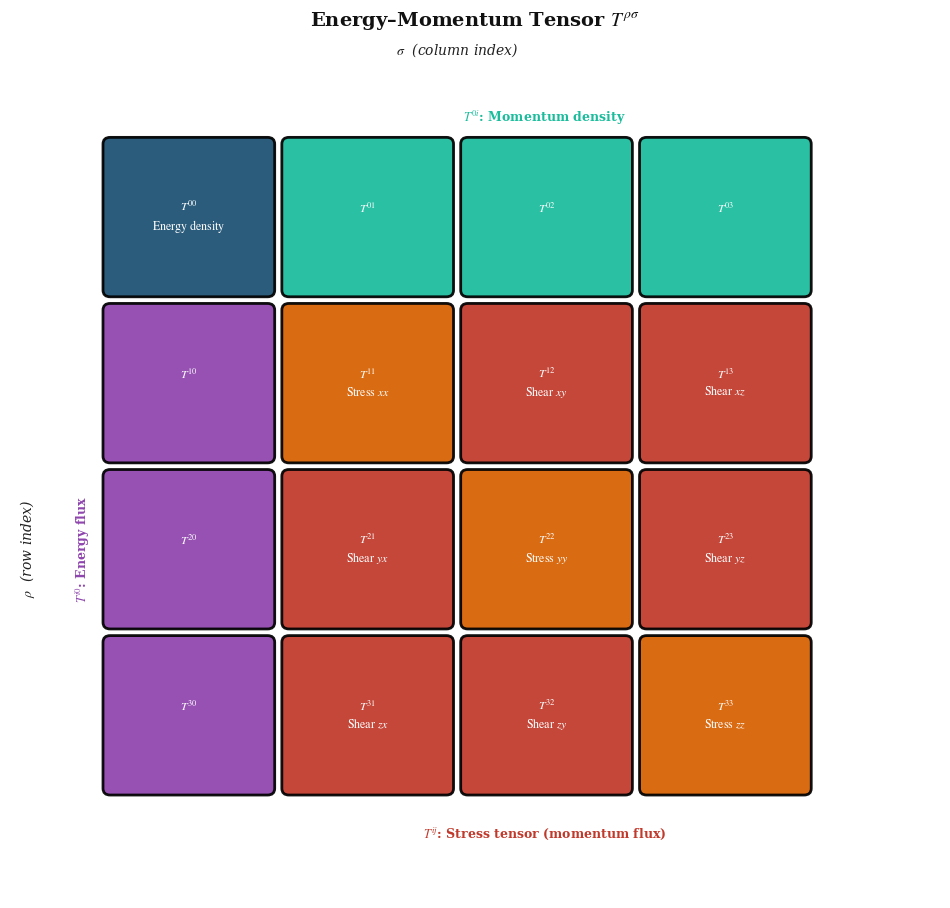

Generate this figure with matplotlib: (Note: this script raises an exception after producing the figure.)
"""
Energy-Momentum Tensor T^{mu nu} — Publication-quality visualization
"""
import numpy as np
import matplotlib.pyplot as plt
import matplotlib.patches as mpatches
from matplotlib.patches import FancyBboxPatch
import matplotlib.gridspec as gridspec

plt.rcParams.update({
    'font.family': 'serif',
    'mathtext.fontset': 'stix',
    'font.size': 11,
    'figure.dpi': 180,
})

BG  = "#FFFFFF"
C00 = '#1B4F72'
C0I = '#1ABC9C'
CI0 = '#8E44AD'
CIJ = '#C0392B'
CID = "#D66000"

rows = [r'$\rho=0$', r'$\rho=1$', r'$\rho=2$', r'$\rho=3$']
cols = [r'$\sigma=0$', r'$\sigma=1$', r'$\sigma=2$', r'$\sigma=3$']

# Updated cell labels with line breaks and \text{} for upright roman font
cell_labels = [
    [r'$T^{00}$' + '\n' + r'$\text{Energy density}$',
     r'$T^{01}$' + '\n' + r'',
     r'$T^{02}$' + '\n' + r'',
     r'$T^{03}$' + '\n' + r''],
    
    [r'$T^{10}$' + '\n' + r'',
     r'$T^{11}$' + '\n' + r'$\text{Stress } xx$',
     r'$T^{12}$' + '\n' + r'$\text{Shear } xy$',
     r'$T^{13}$' + '\n' + r'$\text{Shear } xz$'],
    
    [r'$T^{20}$' + '\n' + r'',
     r'$T^{21}$' + '\n' + r'$\text{Shear } yx$',
     r'$T^{22}$' + '\n' + r'$\text{Stress } yy$',
     r'$T^{23}$' + '\n' + r'$\text{Shear } yz$'],
    
    [r'$T^{30}$' + '\n' + r'',
     r'$T^{31}$' + '\n' + r'$\text{Shear } zx$',
     r'$T^{32}$' + '\n' + r'$\text{Shear } zy$',
     r'$T^{33}$' + '\n' + r'$\text{Stress } zz$'],
]

block_colors = [
    [C00, C0I, C0I, C0I],
    [CI0, CID, CIJ, CIJ],
    [CI0, CIJ, CID, CIJ],
    [CI0, CIJ, CIJ, CID],
]

# Create a single plot with a more square aspect ratio
fig, ax = plt.subplots(figsize=(12, 11), facecolor=BG)
ax.set_facecolor(BG)



# ── MATRIX PANEL ─────────────────────────────────────────────────────────────
ax.set_xlim(-0.5, 4.7)
ax.set_ylim(-0.5, 4.6)
ax.invert_yaxis()
ax.axis('off')

N = 4
cw, ch = 0.88, 0.88
for i in range(N):
    for j in range(N):
        x, y = j + 0.06, i + 0.06
        rect = FancyBboxPatch((x, y), cw, ch,
                              boxstyle='round,pad=0.04',
                              facecolor=block_colors[i][j],
                              edgecolor='black', linewidth=2.0,
                              alpha=0.93, zorder=2)
        ax.add_patch(rect)
        ax.text(x + cw/2, y + ch/2, cell_labels[i][j],
                ha='center', va='center', fontsize=8.6,
                color='white', fontweight='bold',
                multialignment='center', zorder=3, linespacing=1.35)

def bracket_box(ax, x0, y0, w, h, lbl, col, lblpos='top'):
    if lblpos == 'top':
        ax.text(x0+w/2, y0-0.10, lbl, ha='center', va='bottom',
                fontsize=9, color=col, fontweight='bold')
    elif lblpos == 'left':
        ax.text(x0-0.1, y0+h/2, lbl, ha='right', va='center',
                fontsize=9, color=col, fontweight='bold', rotation=90)


bracket_box(ax, 1.05, 0.06, 2.88, 0.88, r'$T^{0i}$: Momentum density ', C0I)
bracket_box(ax, 0.06, 1.06, 0.88, 2.88, r'$T^{i0}$: Energy flux', CI0, 'left')
bracket_box(ax, 1.05, 4.36, 2.88, 0.88,
            r'$T^{ij}$: Stress tensor (momentum flux)', CIJ)


ax.text(2.0, -0.45, r'$\sigma$  (column index)', ha='center', va='bottom',
        fontsize=10, color='#222', style='italic')
ax.text(-0.40, 2.5, r'$\rho$  (row index)', ha='center', va='center',
        fontsize=10, color='#222', style='italic', rotation=90)

ax.set_title(r'Energy–Momentum Tensor $T^{\rho\sigma}$',
             fontsize=14, fontweight='bold', color='#111', pad=18)


plt.savefig('figures/Energy_Momentum_Tensor.png', format='pdf', bbox_inches='tight')
print("Saved:")
plt.show()
